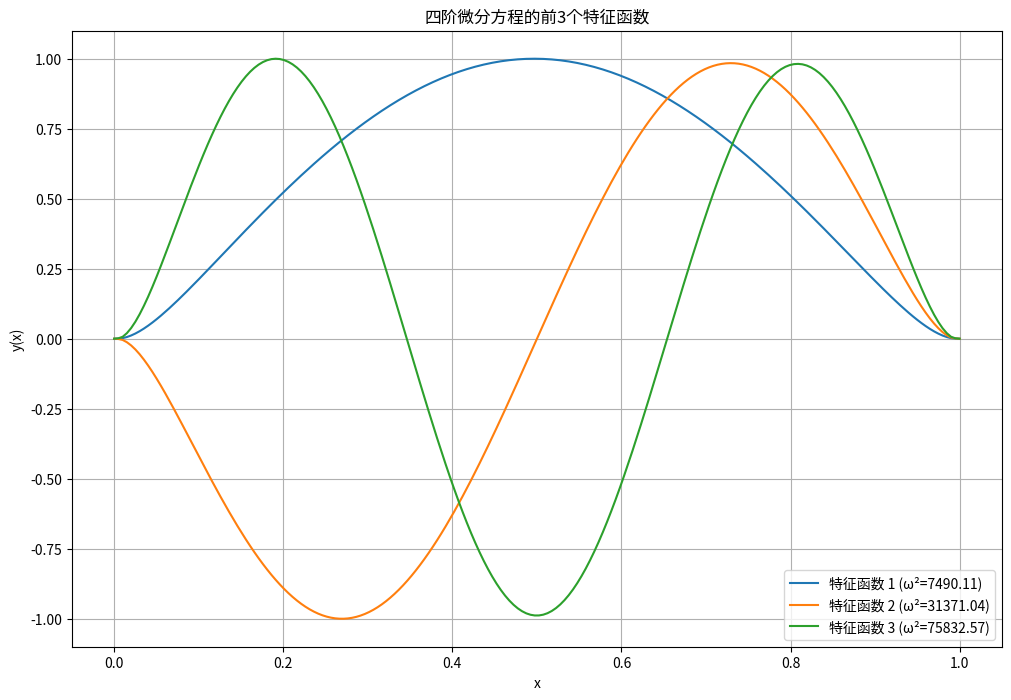

Write the Python code that produced this figure.
import numpy as np
import matplotlib.pyplot as plt
from scipy.sparse import diags
from scipy.linalg import eig

def solve_fourth_order_eigenvalue_with_exact_boundary(N=200):
    """
    使用有限差分法求解四阶微分方程的特征值问题，精确处理边界条件
    
    Parameters:
    N: 网格点数
    
    Returns:
    eigenvalues: 特征值（ω²）
    eigenvectors: 特征函数
    """
    # 创建网格
    x = np.linspace(0, 1, N)
    h = x[1] - x[0]  # 网格间距
    
    # 我们需要处理4个边界条件：y(0)=0, y(1)=0, y''(0)=0, y''(1)=0
    # 内部点数量：N-4
    
    # 构建四阶导数矩阵（中心差分）
    # 使用五点模板：y'''' ≈ (y_{i-2} - 4y_{i-1} + 6y_i - 4y_{i+1} + y_{i+2}) / h^4
    
    # 主对角线：6/h^4
    main_diag = 6 * np.ones(N-4) / h**4
    
    # 次对角线：-4/h^4
    sub_diag1 = -4 * np.ones(N-5) / h**4
    sub_diag2 = 1 * np.ones(N-6) / h**4
    
    # 构建四阶导数矩阵（作用于内部点）
    D4 = diags([sub_diag2, sub_diag1, main_diag, sub_diag1, sub_diag2], 
               [-2, -1, 0, 1, 2], 
               shape=(N-4, N-4)).toarray()
    
    # 构建二阶导数矩阵（作用于内部点）
    # y'' ≈ (y_{i-1} - 2y_i + y_{i+1}) / h^2
    main_diag_2 = -2 * np.ones(N-2) / h**2
    sub_diag_2 = 1 * np.ones(N-3) / h**2
    
    D2 = diags([sub_diag_2, main_diag_2, sub_diag_2], 
               [-1, 0, 1], 
               shape=(N-2, N-2)).toarray()
    
    # 构建一阶导数矩阵（作用于内部点）
    # y' ≈ (y_{i+1} - y_{i-1}) / (2h)
    sub_diag_1_neg = -1 * np.ones(N-2) / (2*h)
    sub_diag_1_pos = 1 * np.ones(N-2) / (2*h)
    
    D1 = diags([sub_diag_1_neg, sub_diag_1_pos], 
               [-1, 1], 
               shape=(N-2, N-2)).toarray()
    
    # 扩展矩阵到内部点维度
    # D2和D1作用于N-2个点，D4作用于N-4个点
    # 我们需要将D2和D1扩展到与D4相同的维度
    D2_reduced = D2[1:-1, 1:-1]  # 去掉边界点
    D1_reduced = D1[1:-1, 1:-1]  # 去掉边界点
    
    # 构建完整的微分算子（作用于内部点）
    L = D4 - 625 * D2_reduced - 50 * D1_reduced
    
    # 质量矩阵（单位矩阵）
    M = np.eye(N-4)
    
    # 求解特征值问题：L * y = λ * y
    eigenvalues, eigenvectors = eig(L, M)
    
    # 排序特征值（按实部排序）
    idx = np.argsort(np.real(eigenvalues))
    eigenvalues = eigenvalues[idx]
    eigenvectors = eigenvectors[:, idx]
    
    # 只保留实特征值（虚部很小）
    real_mask = np.abs(np.imag(eigenvalues)) < 1e-10
    eigenvalues = np.real(eigenvalues[real_mask])
    eigenvectors = np.real(eigenvectors[:, real_mask])
    
    # 构建完整的特征函数（包括边界点）
    full_eigenvectors = np.zeros((N, len(eigenvalues)))
    
    for i in range(len(eigenvalues)):
        # 内部点
        full_eigenvectors[2:-2, i] = eigenvectors[:, i]
        
        # 边界条件：y(0)=0, y(1)=0
        full_eigenvectors[0, i] = 0
        full_eigenvectors[-1, i] = 0
        
        # 边界条件：y''(0)=0, y''(1)=0
        # 使用更精确的边界条件处理方法
        # 对于左边界：y''(0) = 0，使用二阶导数的三点公式
        # y''(0) ≈ (2y_0 - 5y_1 + 4y_2 - y_3)/h^2 = 0
        # 由于y_0=0，我们有：-5y_1 + 4y_2 - y_3 = 0
        # 类似地处理右边界：y''(1) = 0
        
        # 左边界附近点：使用边界条件确定y_1
        # y_1 = (4y_2 - y_3)/5
        full_eigenvectors[1, i] = (4 * full_eigenvectors[2, i] - full_eigenvectors[3, i]) / 5
        
        # 右边界附近点：使用边界条件确定y_{N-2}
        # y_{N-2} = (4y_{N-3} - y_{N-4})/5
        full_eigenvectors[-2, i] = (4 * full_eigenvectors[-3, i] - full_eigenvectors[-4, i]) / 5
    
    # 归一化特征函数
    for i in range(full_eigenvectors.shape[1]):
        full_eigenvectors[:, i] = full_eigenvectors[:, i] / np.max(np.abs(full_eigenvectors[:, i]))
    
    return eigenvalues, full_eigenvectors, x

def verify_boundary_conditions(eigenvector, x, h):
    """验证边界条件是否满足"""
    N = len(x)
    
    # 边界条件1: y(0) = 0
    y0 = eigenvector[0]
    
    # 边界条件2: y(1) = 0
    y1 = eigenvector[-1]
    
    # 边界条件3: y''(0) = 0
    # 使用三点公式：y''(0) ≈ (2y_0 - 5y_1 + 4y_2 - y_3)/h^2
    y_double_prime_0 = (2*eigenvector[0] - 5*eigenvector[1] + 4*eigenvector[2] - eigenvector[3]) / h**2
    
    # 边界条件4: y''(1) = 0
    # 使用三点公式：y''(1) ≈ (2y_N - 5y_{N-1} + 4y_{N-2} - y_{N-3})/h^2
    y_double_prime_1 = (2*eigenvector[-1] - 5*eigenvector[-2] + 4*eigenvector[-3] - eigenvector[-4]) / h**2
    
    # 检查是否满足边界条件（容差1e-10）
    tol = 1e-10
    conditions_satisfied = [
        abs(y0) < tol,
        abs(y1) < tol,
        abs(y_double_prime_0) < tol,
        abs(y_double_prime_1) < tol
    ]
    
    return {
        'y(0)': y0,
        'y(1)': y1,
        'y\'\'(0)': y_double_prime_0,
        'y\'\'(1)': y_double_prime_1,
        'all_satisfied': all(conditions_satisfied)
    }

# 主测试程序
print("测试四阶微分方程特征值问题的边界条件处理...")

# 求解特征值问题
eigenvalues, eigenvectors, x = solve_fourth_order_eigenvalue_with_exact_boundary(200)
h = x[1] - x[0]

print(f"找到 {len(eigenvalues)} 个特征值")
print(f"前5个特征值: {eigenvalues[:5]}")

# 验证前3个特征函数的边界条件
print("\n验证前3个特征函数的边界条件:")
print("=" * 80)

for i in range(3):
    print(f"\n第{i+1}个特征函数 (ω² = {eigenvalues[i]:.4f}):")
    
    # 验证边界条件
    boundary_check = verify_boundary_conditions(eigenvectors[:, i], x, h)
    
    print(f"  y(0) = {boundary_check['y(0)']:.10f}")
    print(f"  y(1) = {boundary_check['y(1)']:.10f}")
    y_double_prime_0 = boundary_check['y\'\'(0)']
    y_double_prime_1 = boundary_check['y\'\'(1)']
    print(f"  y''(0) = {y_double_prime_0:.10f}")
    print(f"  y''(1) = {y_double_prime_1:.10f}")
    
    if boundary_check['all_satisfied']:
        print("  ✓ 所有边界条件满足!")
    else:
        print("  ✗ 部分边界条件不满足!")

# 绘制前3个特征函数
plt.figure(figsize=(12, 8))
for i in range(3):
    plt.plot(x, eigenvectors[:, i], label=f'特征函数 {i+1} (ω²={eigenvalues[i]:.2f})')

plt.xlabel('x')
plt.ylabel('y(x)')
plt.title('四阶微分方程的前3个特征函数')
plt.grid(True)
plt.legend()
plt.show()

print("\n测试完成!")